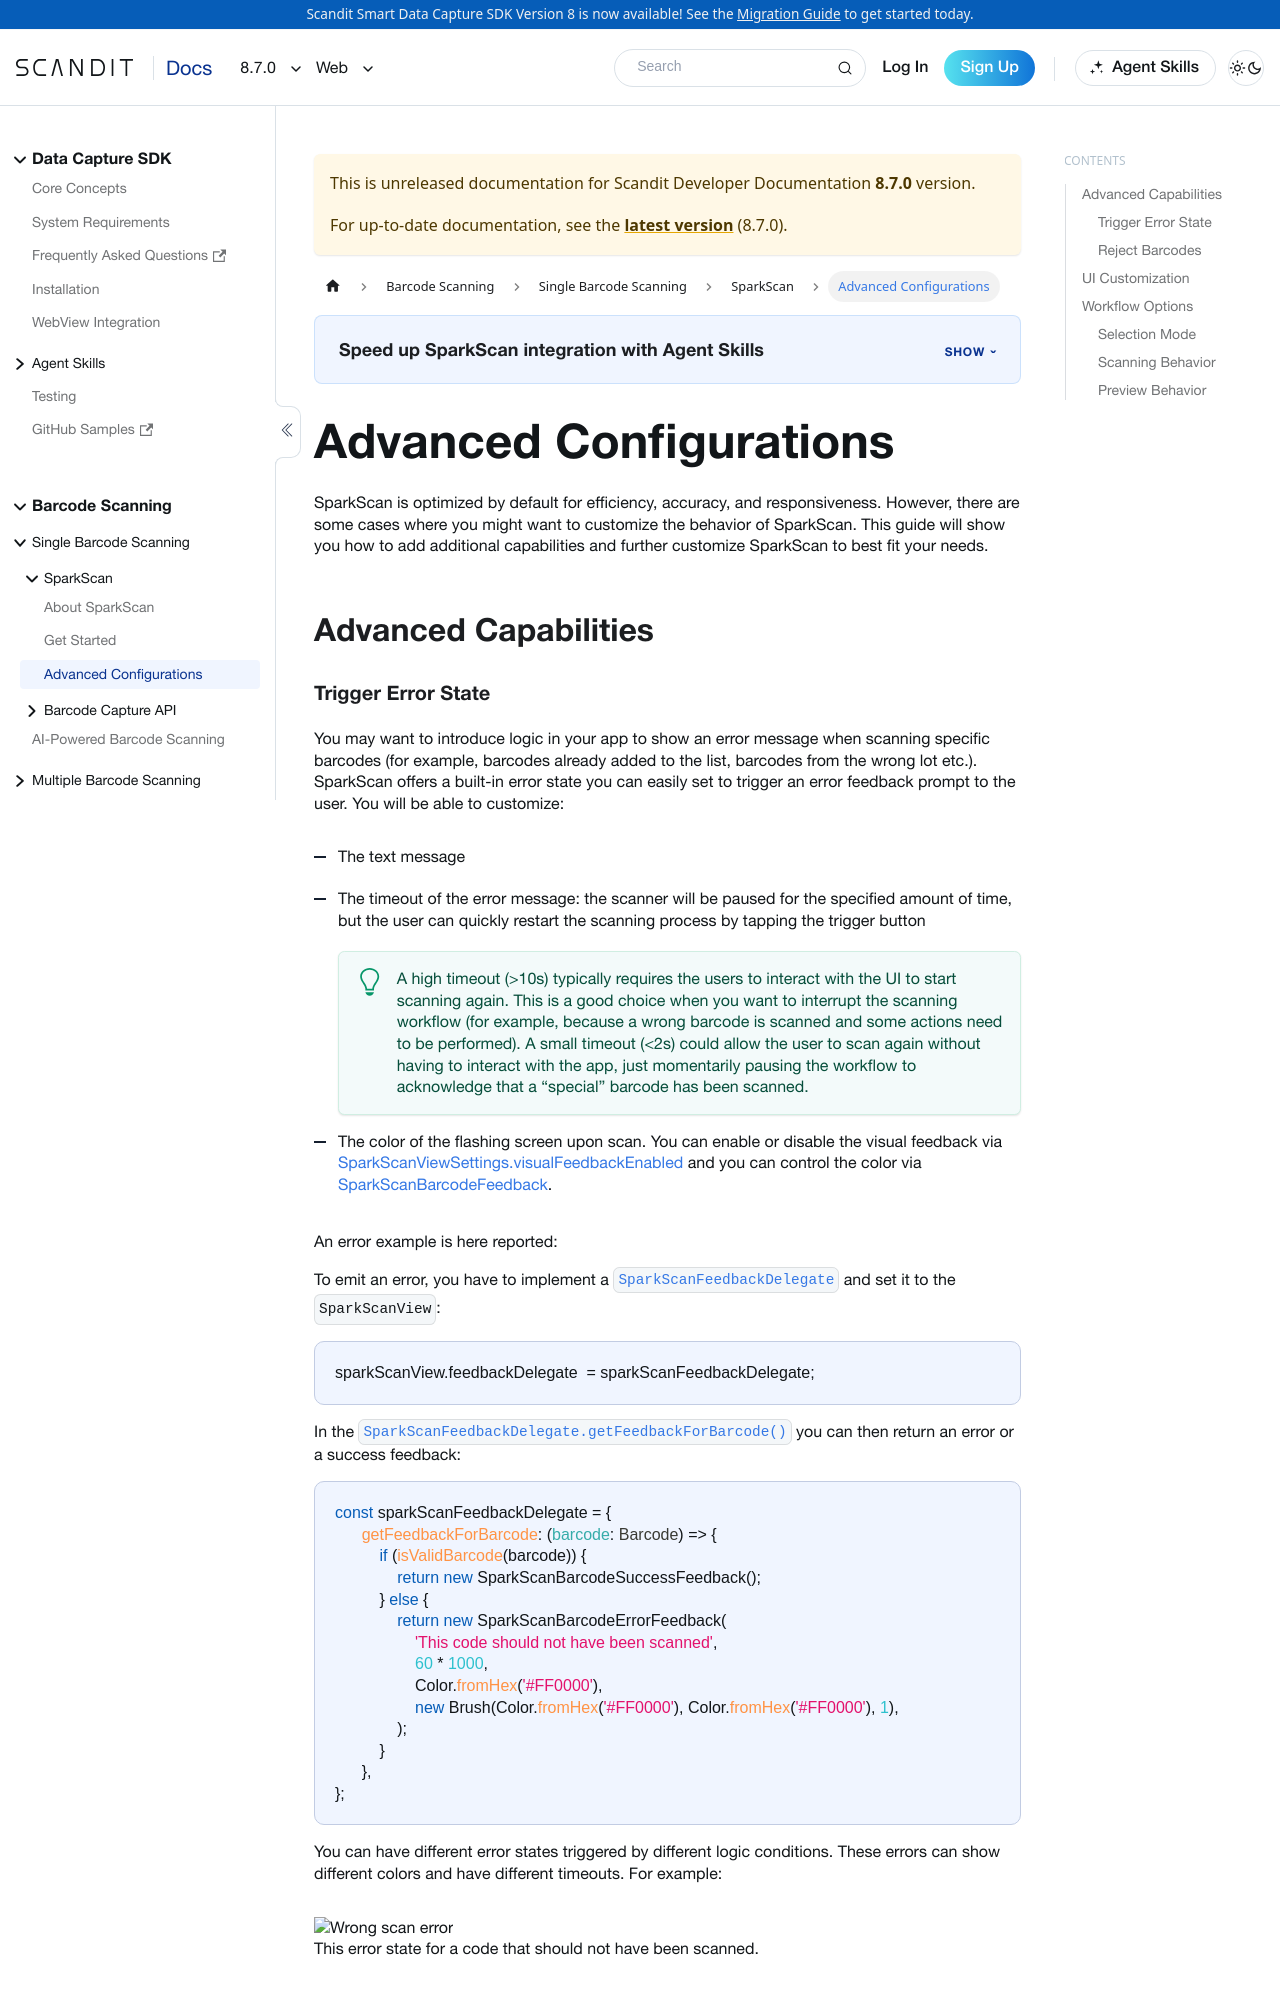

repository: Scandit/data-capture-documentation · page: pr-preview/pr-480/sdks/web/sparkscan/advanced/index.html · generator: docusaurus

---
description: "Advanced SparkScan settings for Web: customize the UI, scanning behavior, and feedback beyond the defaults."

sidebar_position: 3
pagination_next: null
framework: web
keywords:
  - web
---

# Advanced Configurations

SparkScan is optimized by default for efficiency, accuracy, and responsiveness. However, there are some cases where you might want to customize the behavior of SparkScan. This guide will show you how to add additional capabilities and further customize SparkScan to best fit your needs.

## Advanced Capabilities
